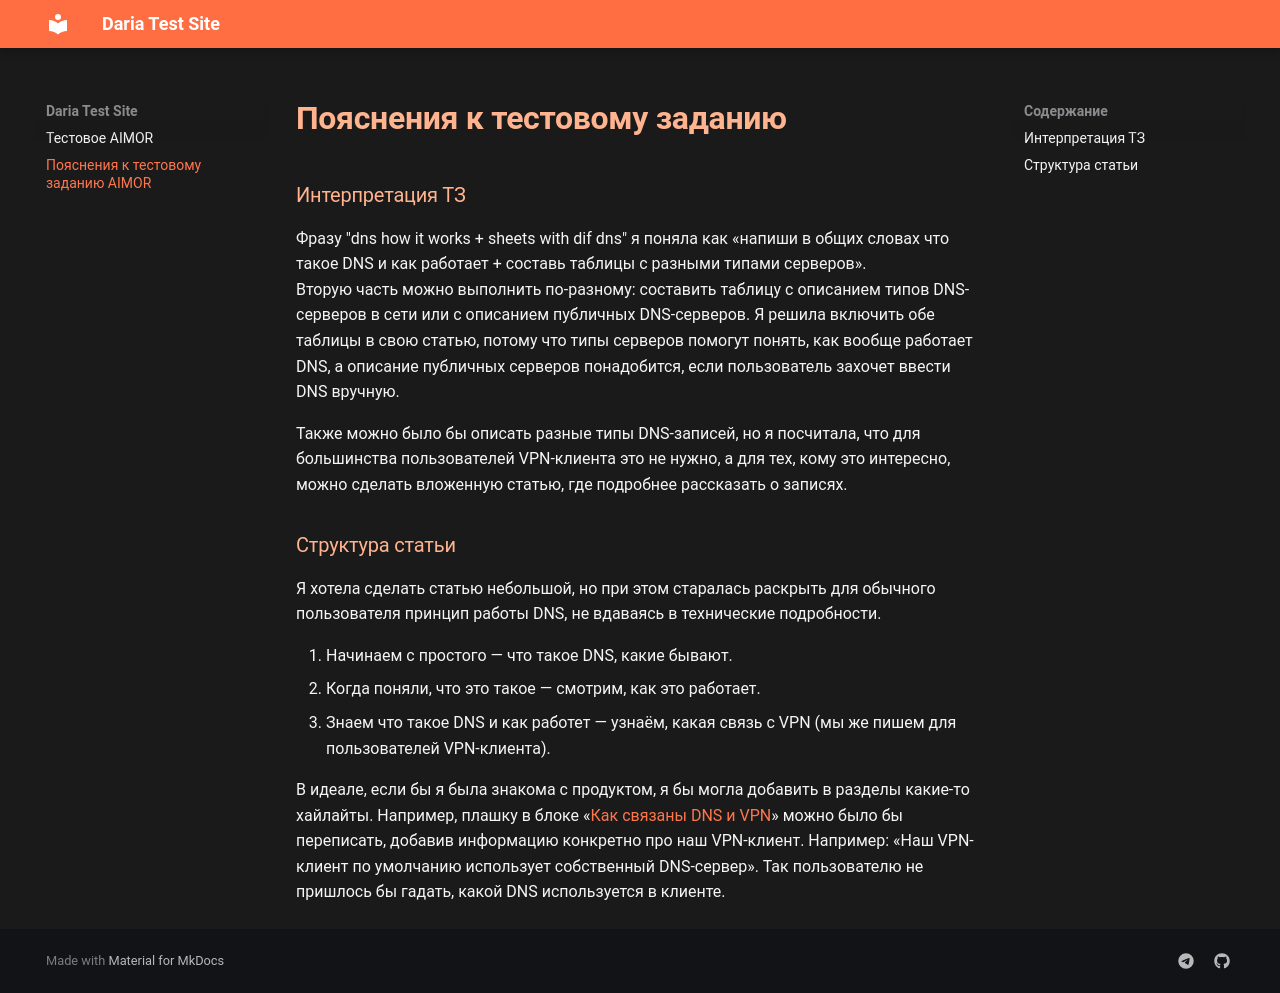

repository: hyundaedo/dsnelyubova · page: aimor_comm/index.html · generator: mkdocs

# **Пояснения к тестовому заданию**

<div markdown>

### Интерпретация ТЗ

Фразу "dns how it works + sheets with dif dns" я поняла как «напиши в общих словах что такое DNS и как работает + составь таблицы с разными типами серверов».  
Вторую часть можно выполнить по-разному: составить таблицу с описанием типов DNS-серверов в сети или с описанием публичных DNS-серверов. 
Я решила включить обе таблицы в свою статью, потому что типы серверов помогут понять, как вообще работает DNS, а описание публичных серверов понадобится, если пользователь захочет ввести DNS вручную.  

Также можно было бы описать разные типы DNS-записей, но я посчитала, что для большинства пользователей VPN-клиента это не нужно, а для тех, кому это интересно, можно сделать вложенную статью, где подробнее рассказать о записях.

### Структура статьи

Я хотела сделать статью небольшой, но при этом старалась раскрыть для обычного пользователя принцип работы DNS, не вдаваясь в технические подробности. Построила структуру «от простого к сложному».

В идеале, если бы я была знакома с продуктом, я бы могла добавить в разделы какие-то хайлайты. Например, плашку в блоке «[Как связаны DNS и VPN](http://127.0.0.1:8000/aimor_test/#dns-vpn)» можно было бы переписать, добавив информацию конкретно про наш VPN-клиент. Например: «Наш VPN-клиент по умолчанию использует собственный DNS-сервер». Так пользователю не пришлось бы гадать, какой DNS используется в клиенте.
